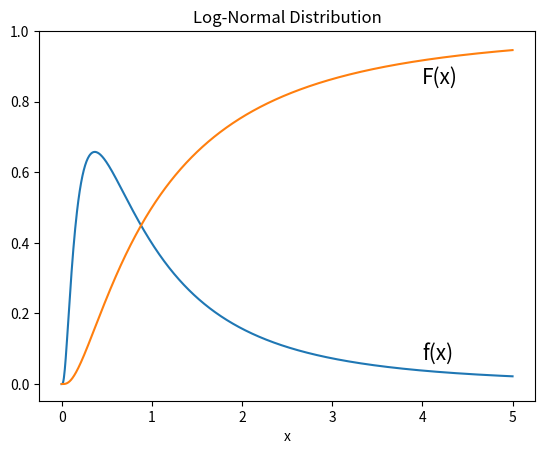

This figure's Python source:
import numpy as np
import matplotlib.pyplot as plt

from scipy.special import erfc

mean = 0

variance = 1

x = np.linspace(0.000001,5,1000)

f = 1/variance/np.sqrt(2*np.pi)/x*np.exp(-(np.log(x)-mean)**2/2/variance**2)

F = 1/2*(2-erfc((np.log(x)-mean)/(variance*np.sqrt(2))))

plt.plot(x,f)
plt.plot(x,F)

plt.xlabel('x')

plt.ylim(top=1)

plt.annotate('f(x)', xy=(4,0.07), fontsize=15, style='italic')
plt.annotate('F(x)', xy=(4,0.85), fontsize=15, style='italic')

plt.title('Log-Normal Distribution')

plt.show()

